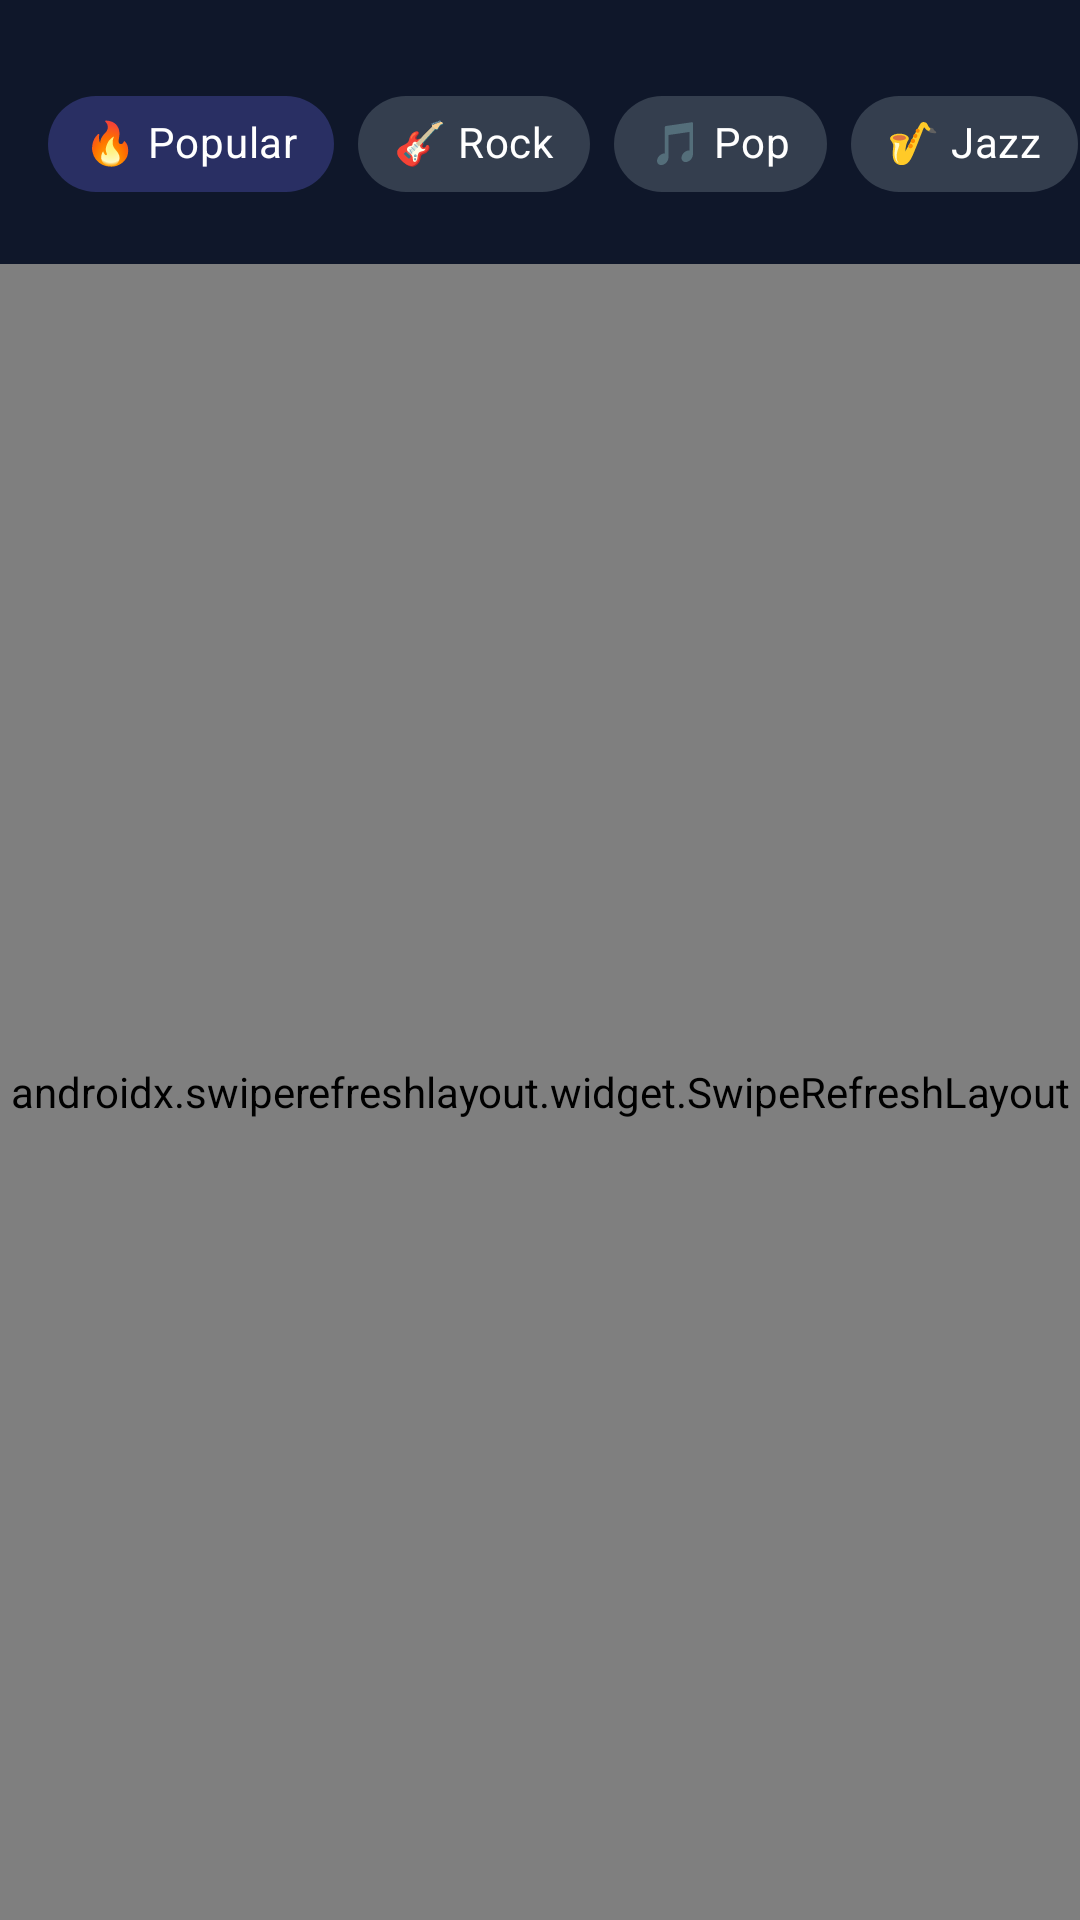

Here is an Android app screen rendered from its layout file. Give the layout XML and the strings, colors and styles it references.
<!-- AndroidManifest.xml: application theme Theme.GlobalRadioApp -->
<!-- res/layout/fragment_all_stations.xml -->
<?xml version="1.0" encoding="utf-8"?>
<androidx.constraintlayout.widget.ConstraintLayout
    xmlns:android="http://schemas.android.com/apk/res/android"
    xmlns:app="http://schemas.android.com/apk/res-auto"
    xmlns:tools="http://schemas.android.com/tools"
    android:layout_width="match_parent"
    android:layout_height="match_parent"
    tools:context=".fragment.AllStationsFragment">

    
    <HorizontalScrollView
        android:id="@+id/categoryScrollView"
        android:layout_width="0dp"
        android:layout_height="wrap_content"
        android:layout_marginTop="16dp"
        android:scrollbars="none"
        android:overScrollMode="never"
        app:layout_constraintStart_toStartOf="parent"
        app:layout_constraintEnd_toEndOf="parent"
        app:layout_constraintTop_toTopOf="parent">

        <com.google.android.material.chip.ChipGroup
            android:id="@+id/categoryChipGroup"
            android:layout_width="wrap_content"
            android:layout_height="wrap_content"
            android:paddingHorizontal="16dp"
            android:paddingVertical="8dp"
            app:singleSelection="true"
            app:selectionRequired="true"
            app:singleLine="true"
            app:chipSpacing="12dp">

            <com.google.android.material.chip.Chip
                android:id="@+id/chipPopular"
                style="@style/Widget.MaterialComponents.Chip.Choice"
                android:layout_width="wrap_content"
                android:layout_height="48dp"
                android:checked="true"
                android:text="🔥 Popular"
                android:textColor="@color/white"
                android:textSize="14sp"
                android:textStyle="bold"
                android:background="@drawable/bg_chip_modern"
                android:paddingHorizontal="20dp" />

            <com.google.android.material.chip.Chip
                android:id="@+id/chipRock"
                style="@style/Widget.MaterialComponents.Chip.Choice"
                android:layout_width="wrap_content"
                android:layout_height="48dp"
                android:text="🎸 Rock"
                android:textColor="@color/white"
                android:textSize="14sp"
                android:background="@drawable/bg_chip_modern"
                android:paddingHorizontal="20dp" />

            <com.google.android.material.chip.Chip
                android:id="@+id/chipPop"
                style="@style/Widget.MaterialComponents.Chip.Choice"
                android:layout_width="wrap_content"
                android:layout_height="48dp"
                android:text="🎵 Pop"
                android:textColor="@color/white"
                android:textSize="14sp"
                android:background="@drawable/bg_chip_modern"
                android:paddingHorizontal="20dp" />

            <com.google.android.material.chip.Chip
                android:id="@+id/chipJazz"
                style="@style/Widget.MaterialComponents.Chip.Choice"
                android:layout_width="wrap_content"
                android:layout_height="48dp"
                android:text="🎷 Jazz"
                android:textColor="@color/white"
                android:textSize="14sp"
                android:background="@drawable/bg_chip_modern"
                android:paddingHorizontal="20dp" />

            <com.google.android.material.chip.Chip
                android:id="@+id/chipClassical"
                style="@style/Widget.MaterialComponents.Chip.Choice"
                android:layout_width="wrap_content"
                android:layout_height="48dp"
                android:text="🎼 Classical"
                android:textColor="@color/white"
                android:textSize="14sp"
                android:background="@drawable/bg_chip_modern"
                android:paddingHorizontal="20dp" />

            <com.google.android.material.chip.Chip
                android:id="@+id/chipNews"
                style="@style/Widget.MaterialComponents.Chip.Choice"
                android:layout_width="wrap_content"
                android:layout_height="48dp"
                android:text="📰 News"
                android:textColor="@color/white"
                android:textSize="14sp"
                android:background="@drawable/bg_chip_modern"
                android:paddingHorizontal="20dp" />

        </com.google.android.material.chip.ChipGroup>
    </HorizontalScrollView>

    
    <TextView
        android:id="@+id/textViewError"
        android:layout_width="0dp"
        android:layout_height="wrap_content"
        android:layout_marginHorizontal="20dp"
        android:layout_marginTop="16dp"
        android:background="@android:color/transparent"
        android:textColor="@color/error"
        android:textSize="16sp"
        android:gravity="center"
        android:visibility="gone"
        android:fontFamily="sans-serif-medium"
        app:layout_constraintTop_toBottomOf="@id/categoryScrollView"
        app:layout_constraintStart_toStartOf="parent"
        app:layout_constraintEnd_toEndOf="parent"
        tools:text="No internet connection"
        tools:visibility="visible" />

    
    <androidx.swiperefreshlayout.widget.SwipeRefreshLayout
        android:id="@+id/swipeRefreshLayout"
        android:layout_width="0dp"
        android:layout_height="0dp"
        android:layout_marginTop="8dp"
        app:layout_constraintTop_toBottomOf="@id/textViewError"
        app:layout_constraintBottom_toBottomOf="parent"
        app:layout_constraintStart_toStartOf="parent"
        app:layout_constraintEnd_toEndOf="parent">

        <androidx.recyclerview.widget.RecyclerView
            android:id="@+id/recyclerViewStations"
            android:layout_width="match_parent"
            android:layout_height="match_parent"
            android:clipToPadding="false"
            android:paddingStart="12dp"
            android:paddingEnd="12dp"
            android:paddingTop="12dp"
            android:paddingBottom="12dp"
            android:scrollbars="vertical"
            android:overScrollMode="never" />
    </androidx.swiperefreshlayout.widget.SwipeRefreshLayout>

    
    <ProgressBar
        android:id="@+id/progressBarLoading"
        android:layout_width="48dp"
        android:layout_height="48dp"
        android:indeterminateTint="@color/primary_500"
        android:visibility="gone"
        app:layout_constraintBottom_toBottomOf="parent"
        app:layout_constraintEnd_toEndOf="parent"
        app:layout_constraintStart_toStartOf="parent"
        app:layout_constraintTop_toTopOf="parent" />

</androidx.constraintlayout.widget.ConstraintLayout>
<!-- resources referenced by this layout -->
<resources>
  <color name="error">#EF4444</color>
  <color name="primary_500">#6366F1</color>
  <color name="white">#FFFFFF</color>
  <!-- drawable bg_chip_modern (drawable) -->
  <?xml version="1.0" encoding="utf-8"?>
  <selector xmlns:android="http://schemas.android.com/apk/res/android">
      <item android:state_checked="true">
          <shape>
              <gradient
                  android:startColor="@color/primary_600"
                  android:endColor="@color/primary_700"
                  android:angle="45" />
              <corners android:radius="20dp" />
          </shape>
      </item>
      <item>
          <shape>
              <solid android:color="@color/bg_glass" />
              <corners android:radius="20dp" />
              <stroke
                  android:width="1dp"
                  android:color="@color/gray_600" />
          </shape>
      </item>
  </selector>
  <style name="Theme.GlobalRadioApp" parent="Base.Theme.GlobalRadioApp" />
  <color name="primary_600">#4F46E5</color>
  <color name="primary_700">#4338CA</color>
  <color name="bg_glass">#80334155</color>
  <color name="gray_600">#4B5563</color>
  <style name="Base.Theme.GlobalRadioApp" parent="Theme.Material3.DayNight.NoActionBar">
          
          <item name="colorPrimary">@color/primary_600</item>
          <item name="colorPrimaryVariant">@color/primary_700</item>
          <item name="colorOnPrimary">@color/white</item>
          
          
          <item name="colorSecondary">@color/secondary_500</item>
          <item name="colorSecondaryVariant">@color/secondary_600</item>
          <item name="colorOnSecondary">@color/white</item>
          
          
          <item name="android:colorBackground">@color/bg_primary</item>
          <item name="colorSurface">@color/bg_secondary</item>
          <item name="colorOnBackground">@color/white</item>
          <item name="colorOnSurface">@color/white</item>
          
          
          <item name="android:statusBarColor">@android:color/transparent</item>
          <item name="android:windowLightStatusBar" tools:targetApi="m">false</item>
          
          
          <item name="android:navigationBarColor">@color/bg_primary</item>
          <item name="android:windowLightNavigationBar" tools:targetApi="o">false</item>
          
          
          <item name="android:windowDrawsSystemBarBackgrounds">true</item>
          
          
          <item name="colorError">@color/error</item>
          <item name="colorOnError">@color/white</item>
      </style>
  <color name="secondary_500">#F43F5E</color>
  <color name="secondary_600">#E11D48</color>
  <color name="bg_primary">#0F172A</color>
  <color name="bg_secondary">#1E293B</color>
</resources>
